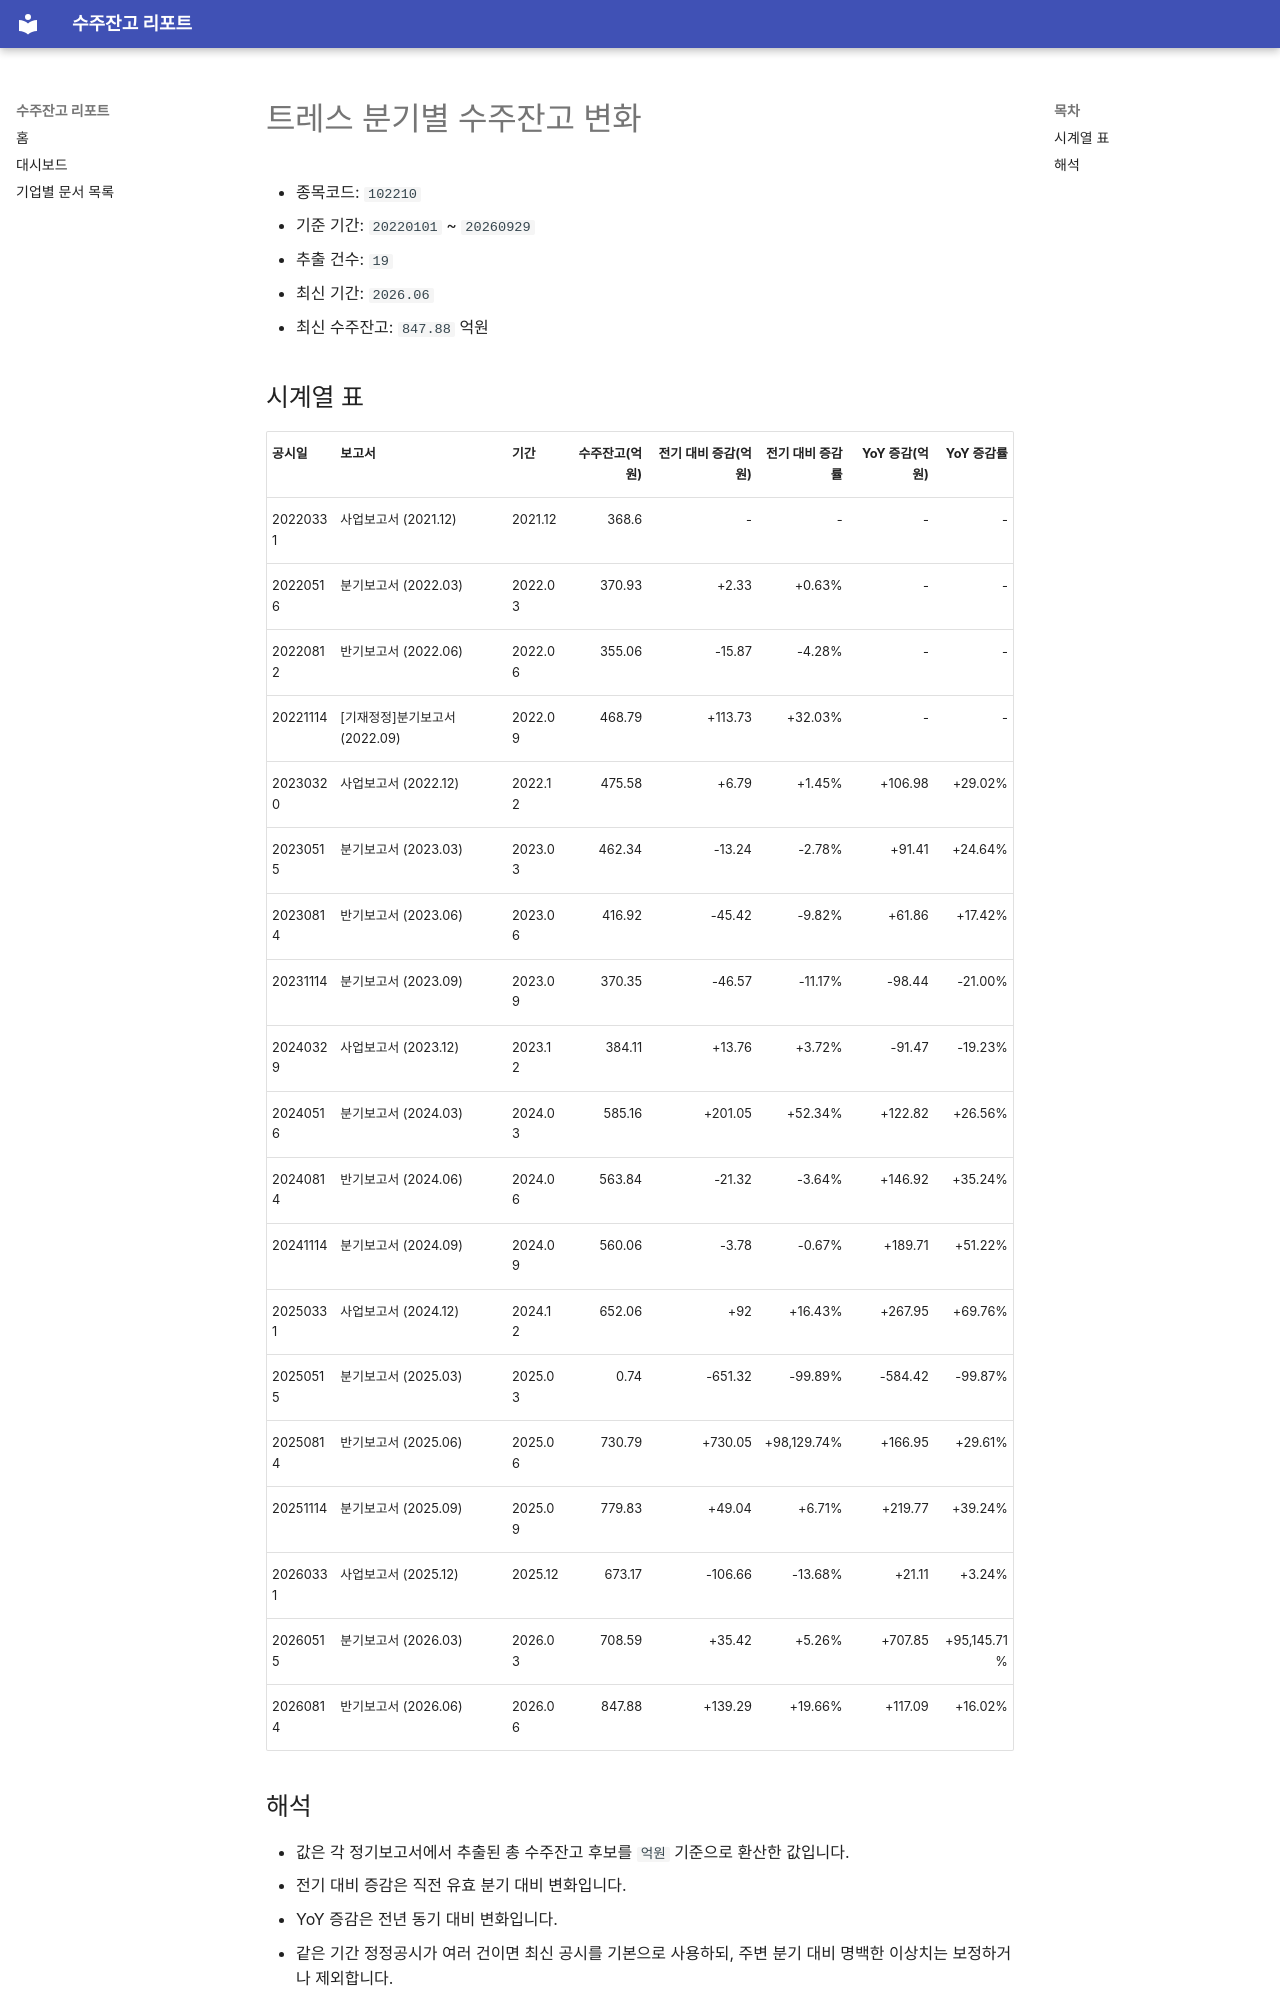

repository: agent-jaden/order-backlog-dashboard · page: companies/트레스_수주잔고(102210)/index.html · generator: mkdocs

# 트레스 분기별 수주잔고 변화

- 종목코드: `102210`
- 기준 기간: `20220101` ~ `20260929`
- 추출 건수: `19`
- 최신 기간: `2026.06`
- 최신 수주잔고: `847.88` 억원

## 시계열 표

| 공시일 | 보고서 | 기간 | 수주잔고(억원) | 전기 대비 증감(억원) | 전기 대비 증감률 | YoY 증감(억원) | YoY 증감률 |
| --- | --- | --- | ---: | ---: | ---: | ---: | ---: |
| 20220331 | 사업보고서 (2021.12) | 2021.12 | 368.6 | - | - | - | - |
| 20220516 | 분기보고서 (2022.03) | 2022.03 | 370.93 | +2.33 | +0.63% | - | - |
| 20220812 | 반기보고서 (2022.06) | 2022.06 | 355.06 | -15.87 | -4.28% | - | - |
| 20221114 | [기재정정]분기보고서 (2022.09) | 2022.09 | 468.79 | +113.73 | +32.03% | - | - |
| 20230320 | 사업보고서 (2022.12) | 2022.12 | 475.58 | +6.79 | +1.45% | +106.98 | +29.02% |
| 20230515 | 분기보고서 (2023.03) | 2023.03 | 462.34 | -13.24 | -2.78% | +91.41 | +24.64% |
| 20230814 | 반기보고서 (2023.06) | 2023.06 | 416.92 | -45.42 | -9.82% | +61.86 | +17.42% |
| 20231114 | 분기보고서 (2023.09) | 2023.09 | 370.35 | -46.57 | -11.17% | -98.44 | -21.00% |
| 20240329 | 사업보고서 (2023.12) | 2023.12 | 384.11 | +13.76 | +3.72% | -91.47 | -19.23% |
| 20240516 | 분기보고서 (2024.03) | 2024.03 | 585.16 | +201.05 | +52.34% | +122.82 | +26.56% |
| 20240814 | 반기보고서 (2024.06) | 2024.06 | 563.84 | -21.32 | -3.64% | +146.92 | +35.24% |
| 20241114 | 분기보고서 (2024.09) | 2024.09 | 560.06 | -3.78 | -0.67% | +189.71 | +51.22% |
| 20250331 | 사업보고서 (2024.12) | 2024.12 | 652.06 | +92 | +16.43% | +267.95 | +69.76% |
| 20250515 | 분기보고서 (2025.03) | 2025.03 | 0.74 | -651.32 | -99.89% | -584.42 | -99.87% |
| 20250814 | 반기보고서 (2025.06) | 2025.06 | 730.79 | +730.05 | +98,129.74% | +166.95 | +29.61% |
| 20251114 | 분기보고서 (2025.09) | 2025.09 | 779.83 | +49.04 | +6.71% | +219.77 | +39.24% |
| 20260331 | 사업보고서 (2025.12) | 2025.12 | 673.17 | -106.66 | -13.68% | +21.11 | +3.24% |
| 20260515 | 분기보고서 (2026.03) | 2026.03 | 708.59 | +35.42 | +5.26% | +707.85 | +95,145.71% |
| 20260814 | 반기보고서 (2026.06) | 2026.06 | 847.88 | +139.29 | +19.66% | +117.09 | +16.02% |
